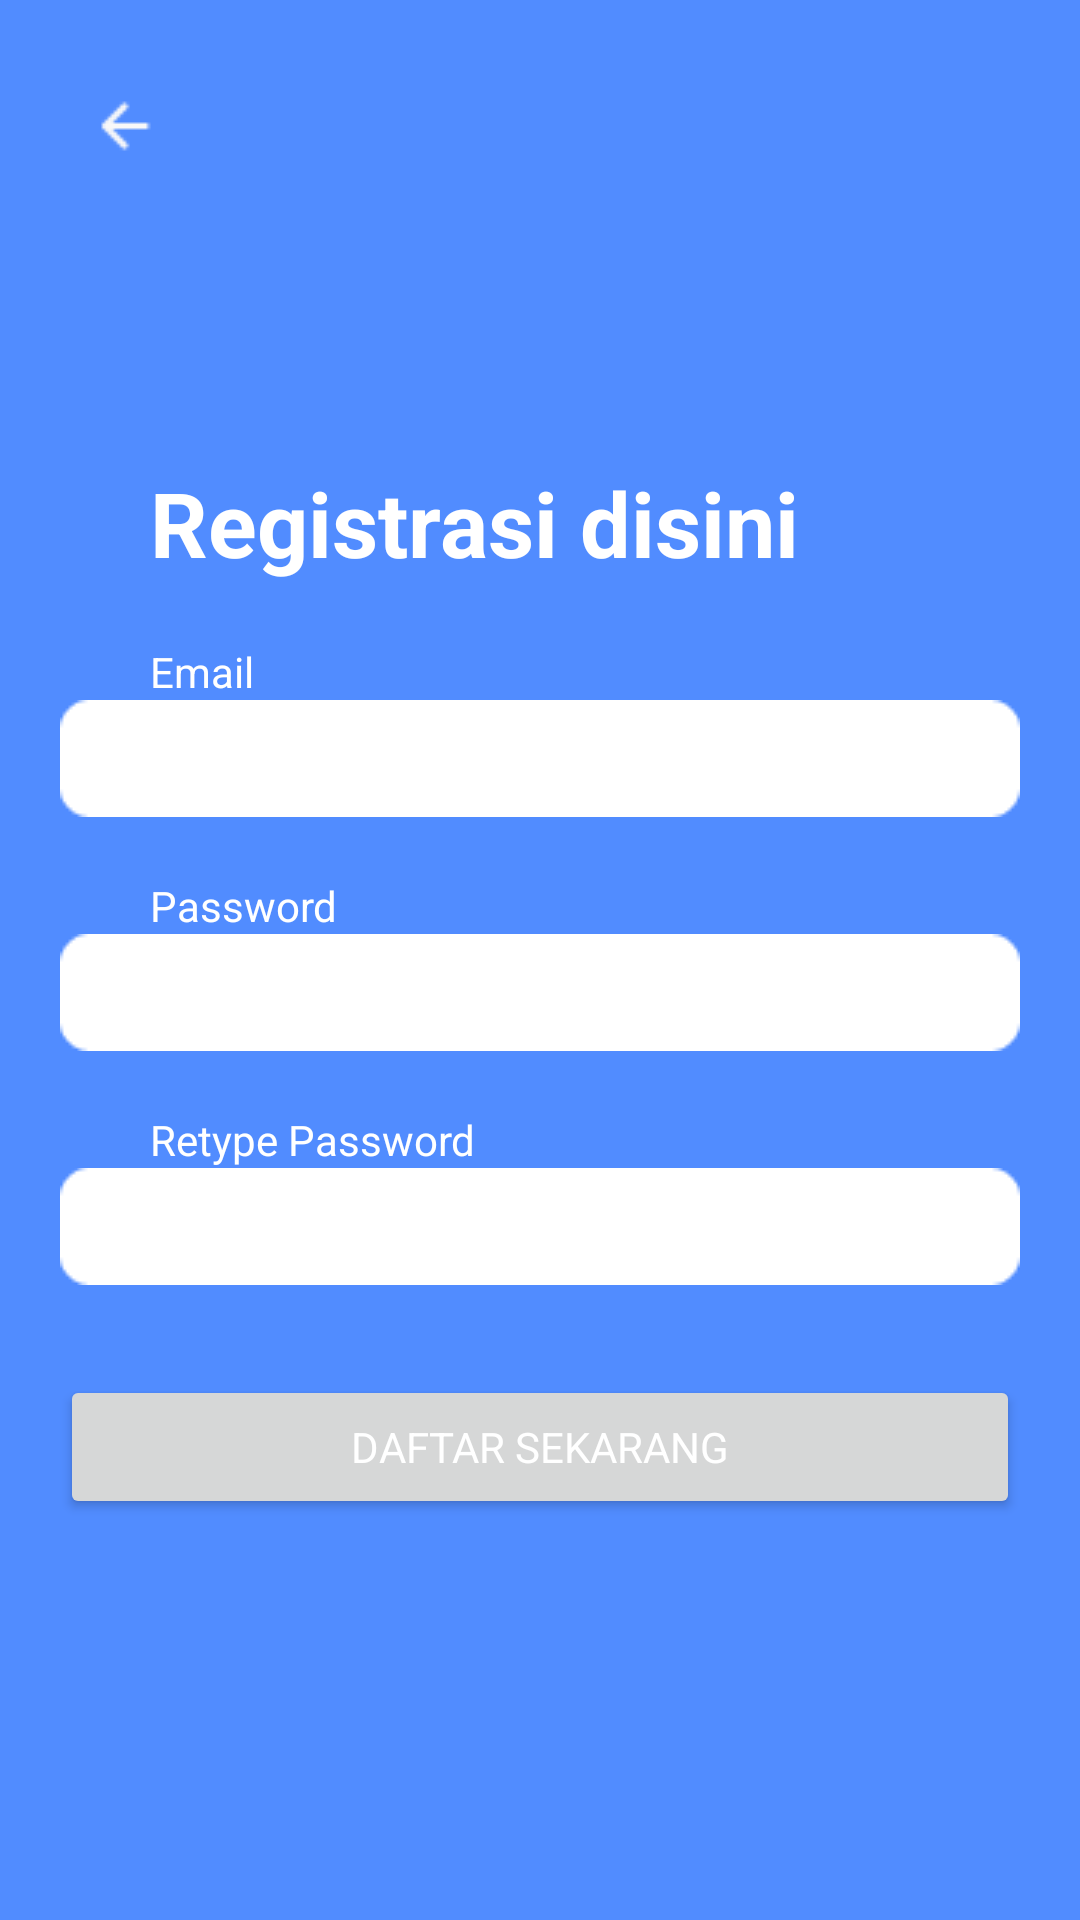

Produce the Android XML layout that renders to this screen, including the resource entries it uses.
<!-- AndroidManifest.xml: application theme Theme.TheJepits -->
<!-- res/layout/activity_add_akun.xml -->
<?xml version="1.0" encoding="utf-8"?>
<LinearLayout xmlns:android="http://schemas.android.com/apk/res/android"
    xmlns:app="http://schemas.android.com/apk/res-auto"
    xmlns:tools="http://schemas.android.com/tools"
    android:layout_width="match_parent"
    android:background="@color/purple_200"
    android:orientation="vertical"
    android:layout_height="match_parent"
    tools:context=".akun.AddAkunActivity">
    <ImageButton
        android:id="@+id/btnBacktoLogin"
        android:background="@color/purple_200"
        android:layout_marginTop="30dp"
        android:layout_width="24dp"
        android:layout_height="24dp"
        android:src="@drawable/back"
        android:layout_marginLeft="30dp"/>
    <TextView
        android:layout_marginTop="100dp"
        android:layout_width="wrap_content"
        android:layout_height="wrap_content"
        android:text="Registrasi disini"
        android:textStyle="bold"
        android:layout_marginLeft="50dp"
        android:textColor="@color/white"
        android:textSize="30dp"/>
    <LinearLayout
        android:layout_marginTop="20dp"
        android:layout_width="match_parent"
        android:layout_height="wrap_content"
        android:orientation="vertical">
        <TextView
            android:layout_width="wrap_content"
            android:layout_height="wrap_content"
            android:text="Email"
            android:layout_marginLeft="50dp"
            android:textColor="@color/white"/>
        <EditText
            android:paddingRight="20dp"
            android:paddingLeft="20dp"
            android:textColor="@color/black"
            android:id="@+id/etEmailR"
            android:layout_gravity="center"
            android:layout_width="320dp"
            android:layout_height="wrap_content"
            android:inputType="textEmailAddress"
            android:background="@drawable/input"/>
        <TextView
            android:layout_marginTop="20dp"
            android:layout_width="wrap_content"
            android:layout_height="wrap_content"
            android:text="Password"
            android:layout_marginLeft="50dp"
            android:textColor="@color/white"/>
        <EditText
            android:paddingRight="20dp"
            android:paddingLeft="20dp"
            android:textColor="@color/black"
            android:id="@+id/etPasswordR"
            android:layout_gravity="center"
            android:layout_width="320dp"
            android:layout_height="wrap_content"
            android:inputType="textPassword"
            android:background="@drawable/input"/>
        <TextView
            android:layout_marginTop="20dp"
            android:layout_width="wrap_content"
            android:layout_height="wrap_content"
            android:text="Retype Password"
            android:layout_marginLeft="50dp"
            android:textColor="@color/white"/>
        <EditText
            android:paddingRight="20dp"
            android:paddingLeft="20dp"
            android:textColor="@color/black"
            android:id="@+id/etPasswordRetypeR"
            android:layout_gravity="center"
            android:layout_width="320dp"
            android:layout_height="wrap_content"
            android:inputType="textPassword"
            android:background="@drawable/input"/>
    </LinearLayout>
    <Button
        android:id="@+id/btnDaftar"
        android:layout_marginTop="30dp"
        android:layout_width="320dp"
        android:layout_height="wrap_content"
        android:layout_gravity="center"
        android:textColor="@color/white"
        android:text="Daftar sekarang"/>

</LinearLayout>
<!-- resources referenced by this layout -->
<resources>
  <color name="black">#FF000000</color>
  <color name="purple_200">#518CFF</color>
  <color name="white">#FFFFFFFF</color>
  <!-- drawable back: png bitmap (drawable-v24, 208 bytes) -->
  <!-- drawable input: png bitmap (drawable-v24, 509 bytes) -->
  <style name="Theme.TheJepits" parent="Theme.MaterialComponents.DayNight.NoActionBar">
          
          <item name="colorPrimary">@color/purple_500</item>
          <item name="fontFamily">@font/popinsreguler</item>
          <item name="colorPrimaryVariant">@color/purple_700</item>
          <item name="colorOnPrimary">@color/white</item>
          
          <item name="colorSecondary">@color/teal_200</item>
          <item name="colorSecondaryVariant">@color/teal_700</item>
          <item name="colorOnSecondary">@color/black</item>
          
          <item name="android:statusBarColor">?attr/colorPrimaryVariant</item>
          
      </style>
  <color name="purple_500">#406DC3</color>
  <color name="purple_700">#1D3F82</color>
  <color name="teal_200">#FF03DAC5</color>
  <color name="teal_700">#FF018786</color>
</resources>
